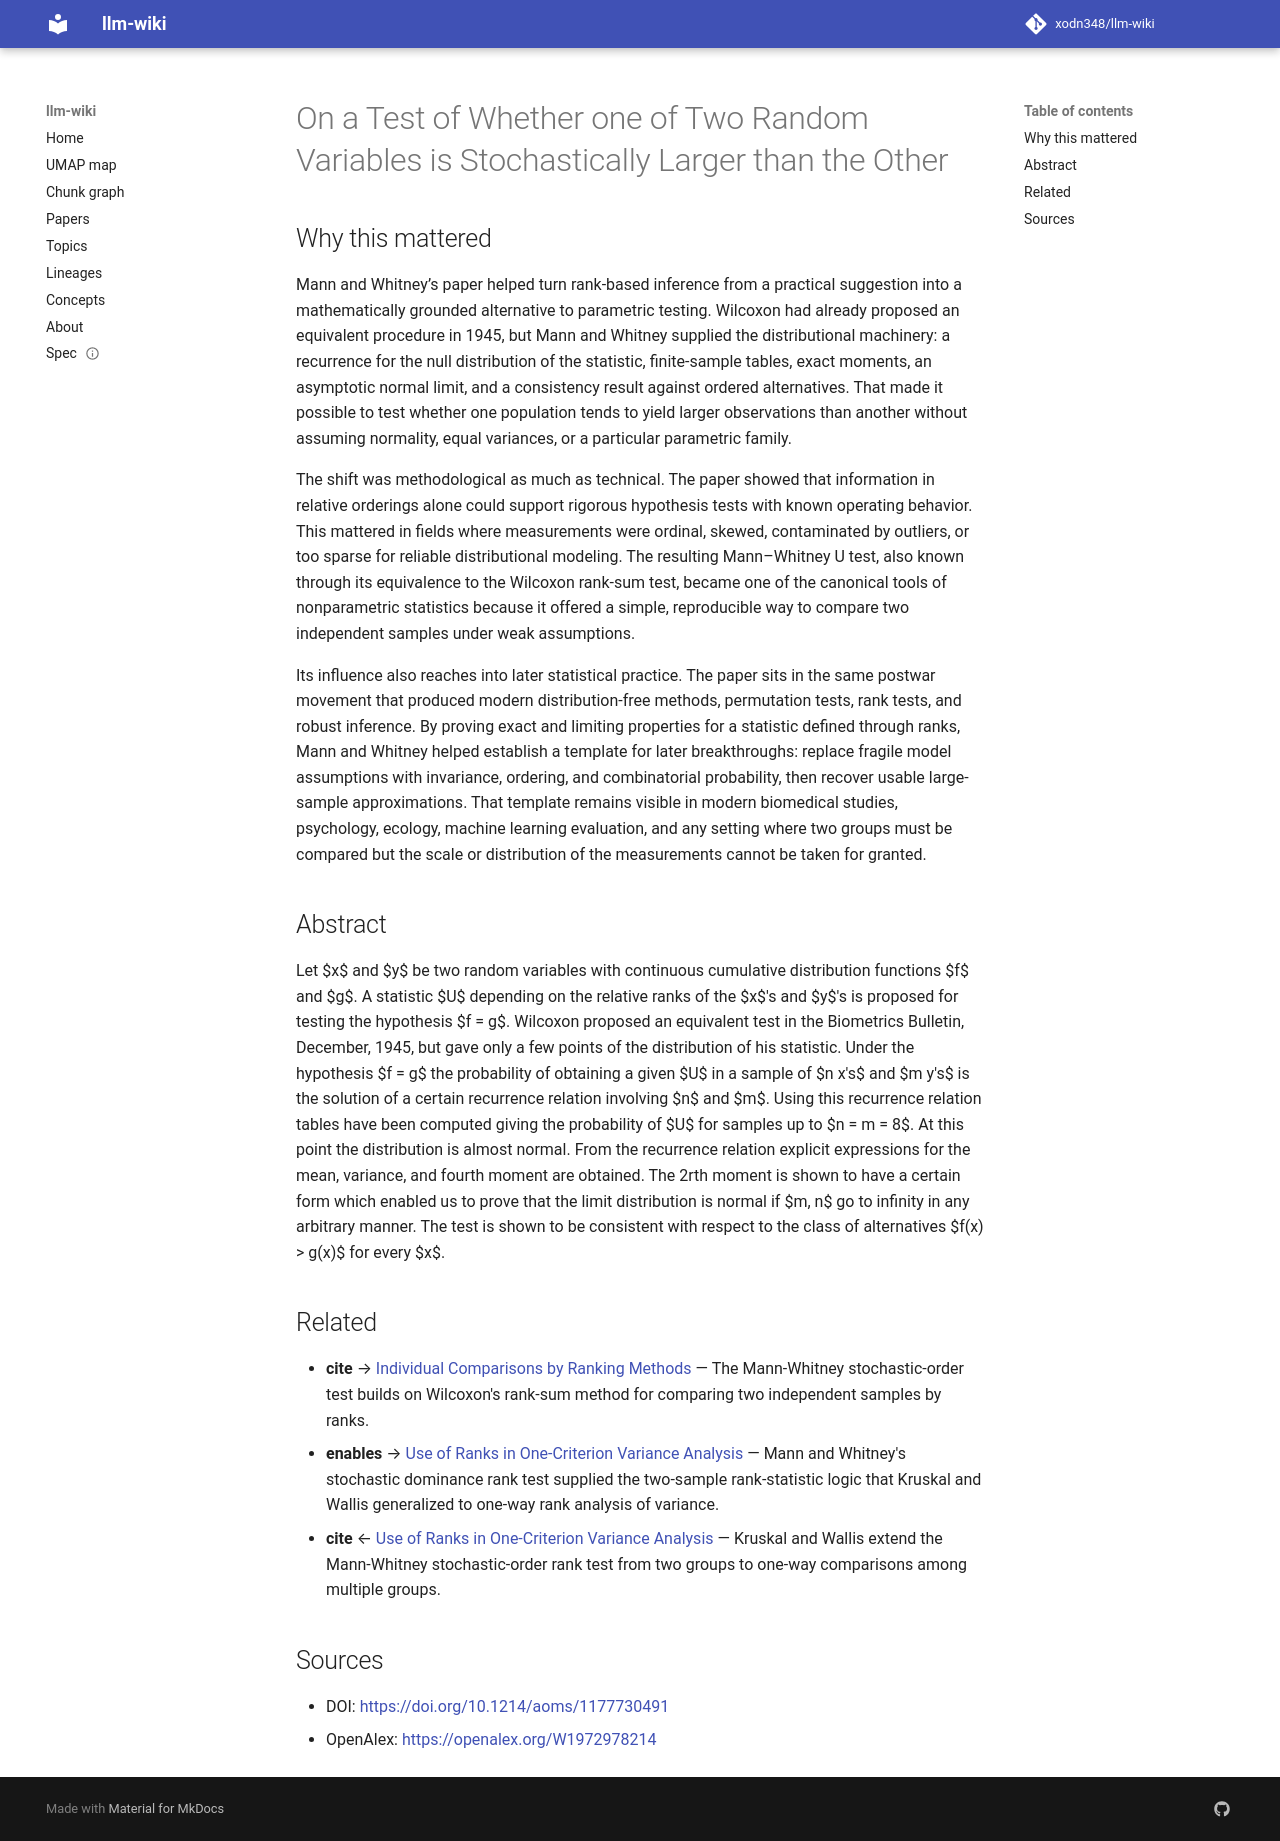

repository: xodn348/llm-wiki · page: paper/10_1214_aoms_1177730491/index.html · generator: mkdocs

---
title: On a Test of Whether one of Two Random Variables is Stochastically Larger than
  the Other
doi: 10.1214/aoms/1177730491
openalex_id: https://openalex.org/W1972978214
year: 1947
venue: The Annals of Mathematical Statistics
authors: H. B. Mann, Douglas R. Whitney
citations: 13733
fleming_tier: true
concepts:
- Mathematics
- Combinatorics
- Moment (physics)
- Random variable
- Statistic
- Statistics
- Distribution (mathematics)
- Infinity
- Normal distribution
- Test statistic
---

# On a Test of Whether one of Two Random Variables is Stochastically Larger than the Other

## Why this mattered

Mann and Whitney’s paper helped turn rank-based inference from a practical suggestion into a mathematically grounded alternative to parametric testing. Wilcoxon had already proposed an equivalent procedure in 1945, but Mann and Whitney supplied the distributional machinery: a recurrence for the null distribution of the statistic, finite-sample tables, exact moments, an asymptotic normal limit, and a consistency result against ordered alternatives. That made it possible to test whether one population tends to yield larger observations than another without assuming normality, equal variances, or a particular parametric family.

The shift was methodological as much as technical. The paper showed that information in relative orderings alone could support rigorous hypothesis tests with known operating behavior. This mattered in fields where measurements were ordinal, skewed, contaminated by outliers, or too sparse for reliable distributional modeling. The resulting Mann–Whitney U test, also known through its equivalence to the Wilcoxon rank-sum test, became one of the canonical tools of nonparametric statistics because it offered a simple, reproducible way to compare two independent samples under weak assumptions.

Its influence also reaches into later statistical practice. The paper sits in the same postwar movement that produced modern distribution-free methods, permutation tests, rank tests, and robust inference. By proving exact and limiting properties for a statistic defined through ranks, Mann and Whitney helped establish a template for later breakthroughs: replace fragile model assumptions with invariance, ordering, and combinatorial probability, then recover usable large-sample approximations. That template remains visible in modern biomedical studies, psychology, ecology, machine learning evaluation, and any setting where two groups must be compared but the scale or distribution of the measurements cannot be taken for granted.

## Abstract

Let $x$ and $y$ be two random variables with continuous cumulative distribution functions $f$ and $g$. A statistic $U$ depending on the relative ranks of the $x$'s and $y$'s is proposed for testing the hypothesis $f = g$. Wilcoxon proposed an equivalent test in the Biometrics Bulletin, December, 1945, but gave only a few points of the distribution of his statistic. Under the hypothesis $f = g$ the probability of obtaining a given $U$ in a sample of $n x's$ and $m y's$ is the solution of a certain recurrence relation involving $n$ and $m$. Using this recurrence relation tables have been computed giving the probability of $U$ for samples up to $n = m = 8$. At this point the distribution is almost normal. From the recurrence relation explicit expressions for the mean, variance, and fourth moment are obtained. The 2rth moment is shown to have a certain form which enabled us to prove that the limit distribution is normal if $m, n$ go to infinity in any arbitrary manner. The test is shown to be consistent with respect to the class of alternatives $f(x) > g(x)$ for every $x$.


## Related

- **cite** → [Individual Comparisons by Ranking Methods](10_2307_3001968.md) — The Mann-Whitney stochastic-order test builds on Wilcoxon's rank-sum method for comparing two independent samples by ranks.
- **enables** → [Use of Ranks in One-Criterion Variance Analysis](10_1080_01621459_1952_10483441.md) — Mann and Whitney's stochastic dominance rank test supplied the two-sample rank-statistic logic that Kruskal and Wallis generalized to one-way rank analysis of variance.
- **cite** ← [Use of Ranks in One-Criterion Variance Analysis](10_1080_01621459_1952_10483441.md) — Kruskal and Wallis extend the Mann-Whitney stochastic-order rank test from two groups to one-way comparisons among multiple groups.


## Sources

- DOI: [https://doi.org/10.1214/aoms/1177730491](https://doi.org/10.1214/aoms/1177730491)
- OpenAlex: [https://openalex.org/W1972978214](https://openalex.org/W1972978214)
